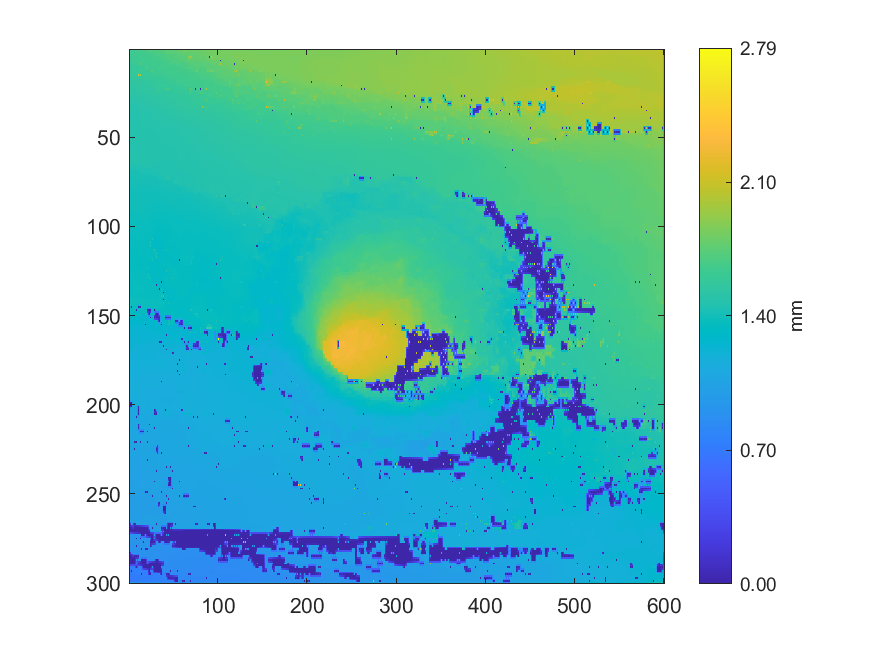

The table this chart was drawn from, first rows:
1.63390518939233, 1.63291967803946, 1.63377911040768, 1.63278714230532, 1.63245321542501, 1.63260668918555, 1.6334860986274, 1.63288822444296, 1.65454404762555, 1.64099079833029, 1.64527845846808, 1.64342284324856, 1.65104759619766, 1.64885121527043, 1.65361664317799, 1.6525080500993, 1.66432359062466, 1.66210257853658, 1.66261040511771, 1.66233055699538, 1.67794600112077, 1.67270200095119, 1.81097, 1.7308309146758
1.631, 1.631, 1.632, 1.632, 1.633, 1.632, 1.633, 1.633, 1.635, 1.638, 1.64, 1.641, 1.644, 1.646, 1.649, 1.651, 1.656, 1.659, 1.661, 1.662, 1.664, 1.667, 1.668, 1.671
1.625, 1.629, 1.632, 1.632, 1.634, 1.631, 1.633, 1.632, 1.635, 1.635, 1.637, 1.637, 1.637, 1.641, 1.646, 1.648, 1.655, 1.658, 1.662, 1.662, 1.663, 1.665, 1.665, 1.662
1.625, 1.627, 1.626, 1.626, 1.626, 1.627, 1.628, 1.629, 1.631, 1.633, 1.635, 1.636, 1.636, 1.639, 1.642, 1.643, 1.643, 1.645, 1.648, 1.651, 1.653, 1.654, 1.655, 1.656
1.61, 1.614, 1.618, 1.619, 1.619, 1.622, 1.625, 1.625, 1.626, 1.629, 1.636, 1.635, 1.636, 1.635, 1.636, 1.639, 1.641, 1.642, 1.64, 1.641, 1.641, 1.644, 1.646, 1.65
1.612, 1.614, 1.616, 1.618, 1.618, 1.62, 1.621, 1.623, 1.623, 1.627, 1.629, 1.631, 1.632, 1.633, 1.633, 1.636, 1.641, 1.643, 1.643, 1.643, 1.643, 1.644, 1.646, 1.647
1.611, 1.614, 1.615, 1.617, 1.616, 1.617, 1.616, 1.619, 1.621, 1.625, 1.627, 1.629, 1.629, 1.63, 1.63, 1.632, 1.698, 1.644, 1.645, 1.644, 1.646, 1.643, 1.644, 1.645
1.614, 1.615, 1.616, 1.617, 1.617, 1.617, 1.616, 1.619, 1.622, 1.625, 1.628, 1.629, 1.63, 1.63, 1.629, 1.629, 1.629, 1.629, 1.631, 1.632, 1.636, 1.638, 1.641, 1.641
1.588, 1.587, 1.587, 1.588, 1.587, 1.598, 1.607, 1.603, 1.599, 1.595, 1.59, 1.605, 1.777, 1.629, 1.627, 1.627, 1.623, 1.624, 1.626, 1.629, 1.629, 1.634, 1.638, 1.637
1.587, 1.586, 1.588, 1.588, 1.588, 1.588, 1.59, 1.592, 1.594, 1.594, 1.593, 1.597, 1.601, 1.606, 1.612, 1.615, 1.62, 1.621, 1.628, 1.63, 1.63, 1.632, 1.633, 1.633
1.576, 1.583, 1.591, 1.589, 1.59, 1.587, 1.584, 1.588, 1.593, 1.593, 1.593, 1.594, 1.592, 1.604, 1.613, 1.614, 1.614, 1.618, 1.701, 1.668, 1.705, 1.622, 1.617, 1.619
1.577, 1.579, 1.579, 1.58, 1.581, 1.582, 1.584, 1.585, 1.586, 1.59, 1.592, 1.594, 1.595, 1.598, 1.599, 1.6, 1.602, 1.604, 1.606, 1.607, 1.61, 1.613, 1.615, 1.616
1.575, 1.576, 1.575, 1.575, 1.574, 1.575, 1.576, 1.581, 1.583, 1.588, 1.592, 1.594, 1.595, 1.597, 1.597, 1.596, 1.596, 1.598, 1.601, 1.606, 1.609, 1.61, 1.611, 1.614
1.575, 1.574, 1.575, 1.575, 1.575, 1.576, 1.577, 1.58, 1.582, 1.585, 1.595, 1.596, 1.596, 1.597, 1.596, 1.595, 1.595, 1.597, 1.6, 1.6, 1.601, 1.601, 1.601, 1.602
1.575, 1.572, 1.558, 1.558, 1.558, 1.568, 1.576, 1.579, 1.581, 1.583, 2.237, 1.699, 1.971, 1.596, 1.594, 1.593, 1.59, 1.59, 1.589, 1.586, 1.585, 1.588, 1.591, 1.59
1.571, 1.567, 1.559, 1.558, 1.558, 1.561, 1.561, 1.561, 1.561, 1.562, 1.564, 1.566, 1.568, 1.57, 1.573, 1.576, 1.579, 1.582, 1.584, 1.585, 1.585, 1.586, 1.586, 1.587
1.549, 1.552, 1.555, 1.557, 1.558, 1.552, 1.549, 1.547, 1.548, 1.548, 1.551, 1.556, 1.567, 1.567, 1.567, 1.57, 1.573, 1.578, 1.582, 1.584, 1.584, 1.585, 1.584, 1.585
1.55, 1.55, 1.548, 1.547, 1.546, 1.545, 1.545, 1.546, 1.546, 1.547, 1.548, 1.55, 1.552, 1.555, 1.557, 1.558, 1.56, 1.561, 1.563, 1.565, 1.566, 1.568, 1.57, 1.572
1.539, 1.542, 1.545, 1.545, 1.544, 1.543, 1.544, 1.543, 1.545, 1.545, 1.547, 1.549, 1.551, 1.552, 1.553, 1.551, 1.551, 1.552, 1.558, 1.556, 1.558, 1.556, 1.558, 1.56
1.54, 1.541, 1.54, 1.539, 1.538, 1.538, 1.539, 1.539, 1.54, 1.542, 1.543, 1.543, 1.544, 1.544, 1.545, 1.546, 1.548, 1.549, 1.552, 1.553, 1.554, 1.554, 1.555, 1.557
1.524, 1.526, 1.529, 1.53, 1.533, 1.531, 1.533, 1.532, 1.534, 1.532, 1.532, 1.531, 1.533, 1.533, 1.537, 1.538, 1.543, 1.546, 1.551, 1.551, 1.552, 1.551, 1.553, 1.554
1.523, 1.524, 1.526, 1.527, 1.529, 1.529, 1.529, 1.53, 1.529, 1.53, 1.529, 1.53, 1.53, 1.532, 1.534, 1.536, 1.539, 1.54, 1.541, 1.543, 1.546, 1.548, 1.549, 1.55
1.521, 1.522, 1.523, 1.523, 1.523, 1.525, 1.527, 1.526, 1.528, 1.526, 1.528, 1.526, 1.529, 1.527, 1.528, 1.532, 1.537, 1.537, 1.539, 1.541, 1.544, 1.544, 1.542, 1.541
1.52, 1.52, 1.52, 1.52, 1.52, 1.521, 1.52, 1.522, 1.523, 1.524, 1.524, 1.525, 1.523, 1.525, 1.526, 1.529, 1.531, 1.534, 1.536, 1.537, 1.537, 1.538, 1.539, 1.539
1.516, 1.518, 1.517, 1.517, 1.516, 1.517, 1.518, 1.518, 1.518, 1.521, 1.524, 1.522, 1.522, 1.52, 1.521, 1.525, 1.528, 1.533, 1.535, 1.534, 1.531, 1.53, 1.53, 1.531
1.517, 1.517, 1.516, 1.515, 1.513, 1.512, 1.512, 1.513, 1.514, 1.513, 1.513, 1.513, 1.515, 1.518, 1.518, 1.517, 1.516, 1.516, 1.517, 1.519, 1.522, 1.524, 1.527, 1.528
1.498, 1.5, 1.503, 1.506, 1.507, 1.508, 1.505, 1.504, 1.503, 1.504, 1.505, 1.507, 1.512, 1.507, 1.504, 1.507, 1.512, 1.512, 1.514, 1.513, 1.516, 1.516, 1.52, 1.523
1.496, 1.498, 1.5, 1.502, 1.503, 1.504, 1.503, 1.503, 1.502, 1.502, 1.503, 1.505, 1.505, 1.505, 1.504, 1.505, 1.506, 1.508, 1.51, 1.511, 1.513, 1.514, 1.516, 1.517
1.493, 1.492, 1.49, 1.488, 1.488, 1.488, 1.489, 1.494, 1.499, 1.499, 1.501, 1.501, 1.503, 1.502, 1.504, 1.502, 1.505, 1.503, 1.506, 1.505, 1.508, 1.511, 1.515, 1.512
1.491, 1.489, 1.487, 1.486, 1.486, 1.487, 1.489, 1.493, 1.495, 1.497, 1.496, 1.497, 1.496, 1.498, 1.499, 1.499, 1.498, 1.5, 1.501, 1.503, 1.504, 1.505, 1.504, 1.505
1.482, 1.483, 1.483, 1.483, 1.482, 1.484, 1.488, 1.491, 1.494, 1.495, 1.494, 1.492, 1.492, 1.491, 1.492, 1.492, 1.496, 1.495, 1.497, 1.498, 1.502, 1.501, 1.503, 1.502
1.481, 1.481, 1.48, 1.481, 1.48, 1.482, 1.484, 1.484, 1.485, 1.486, 1.487, 1.488, 1.488, 1.489, 1.488, 1.491, 1.49, 1.493, 1.492, 1.495, 1.496, 1.498, 1.498, 1.499
1.475, 1.477, 1.478, 1.478, 1.479, 1.477, 1.475, 1.475, 1.473, 1.474, 1.474, 1.483, 1.487, 1.485, 1.487, 1.486, 1.489, 1.488, 1.489, 1.49, 1.494, 1.493, 1.497, 1.495
1.475, 1.476, 1.476, 1.476, 1.476, 1.476, 1.475, 1.475, 1.475, 1.475, 1.475, 1.48, 1.481, 1.483, 1.482, 1.485, 1.485, 1.487, 1.486, 1.489, 1.489, 1.491, 1.491, 1.492
1.473, 1.474, 1.475, 1.474, 1.474, 1.474, 1.476, 1.475, 1.477, 1.474, 1.477, 1.476, 1.48, 1.479, 1.482, 1.482, 1.485, 1.483, 1.485, 1.485, 1.487, 1.487, 1.489, 1.488
1.472, 1.472, 1.472, 1.473, 1.473, 1.474, 1.473, 1.474, 1.473, 1.475, 1.474, 1.476, 1.476, 1.479, 1.479, 1.481, 1.481, 1.483, 1.482, 1.484, 1.483, 1.485, 1.484, 1.486
1.47, 1.47, 1.471, 1.471, 1.472, 1.472, 1.474, 1.472, 1.474, 1.473, 1.476, 1.474, 1.475, 1.476, 1.48, 1.479, 1.481, 1.481, 1.483, 1.482, 1.483, 1.481, 1.482, 1.483
1.468, 1.469, 1.469, 1.47, 1.471, 1.472, 1.472, 1.472, 1.471, 1.473, 1.472, 1.475, 1.474, 1.477, 1.477, 1.479, 1.48, 1.481, 1.481, 1.481, 1.48, 1.482, 1.481, 1.484
1.466, 1.467, 1.467, 1.469, 1.472, 1.471, 1.472, 1.471, 1.472, 1.471, 1.473, 1.473, 1.478, 1.476, 1.479, 1.478, 1.482, 1.48, 1.482, 1.48, 1.48, 1.48, 1.483, 1.482
1.466, 1.467, 1.467, 1.468, 1.469, 1.47, 1.469, 1.47, 1.47, 1.472, 1.472, 1.474, 1.474, 1.476, 1.476, 1.478, 1.478, 1.479, 1.478, 1.479, 1.478, 1.48, 1.48, 1.482
1.466, 1.466, 1.465, 1.467, 1.469, 1.468, 1.469, 1.469, 1.471, 1.47, 1.474, 1.472, 1.475, 1.474, 1.477, 1.475, 1.477, 1.476, 1.477, 1.476, 1.476, 1.477, 1.481, 1.48
1.468, 1.467, 1.467, 1.467, 1.467, 1.468, 1.468, 1.469, 1.468, 1.47, 1.47, 1.472, 1.472, 1.474, 1.474, 1.475, 1.475, 1.475, 1.475, 1.476, 1.475, 1.477, 1.477, 1.479
1.47, 1.468, 1.467, 1.467, 1.467, 1.467, 1.468, 1.467, 1.468, 1.468, 1.469, 1.47, 1.474, 1.472, 1.474, 1.473, 1.475, 1.474, 1.475, 1.474, 1.476, 1.475, 1.476, 1.476
1.469, 1.469, 1.468, 1.468, 1.467, 1.468, 1.467, 1.468, 1.467, 1.469, 1.469, 1.471, 1.471, 1.472, 1.471, 1.472, 1.472, 1.473, 1.472, 1.473, 1.473, 1.474, 1.474, 1.476
1.469, 1.47, 1.468, 1.469, 1.468, 1.468, 1.468, 1.467, 1.468, 1.468, 1.472, 1.47, 1.472, 1.47, 1.471, 1.47, 1.471, 1.47, 1.472, 1.472, 1.473, 1.473, 1.474, 1.474
1.472, 1.471, 1.471, 1.47, 1.469, 1.468, 1.467, 1.467, 1.467, 1.468, 1.468, 1.469, 1.469, 1.47, 1.469, 1.47, 1.469, 1.47, 1.47, 1.471, 1.471, 1.472, 1.472, 1.473
1.474, 1.473, 1.473, 1.471, 1.47, 1.469, 1.468, 1.467, 1.467, 1.467, 1.467, 1.468, 1.469, 1.469, 1.47, 1.469, 1.469, 1.469, 1.471, 1.47, 1.471, 1.47, 1.471, 1.471
1.474, 1.473, 1.473, 1.471, 1.47, 1.469, 1.468, 1.467, 1.467, 1.467, 1.467, 1.468, 1.468, 1.468, 1.468, 1.469, 1.468, 1.469, 1.469, 1.47, 1.469, 1.47, 1.47, 1.471
1.474, 1.473, 1.472, 1.471, 1.47, 1.469, 1.468, 1.467, 1.467, 1.467, 1.468, 1.468, 1.468, 1.468, 1.468, 1.468, 1.468, 1.468, 1.469, 1.469, 1.469, 1.469, 1.47, 1.47
1.471, 1.471, 1.47, 1.469, 1.469, 1.468, 1.467, 1.467, 1.467, 1.467, 1.467, 1.467, 1.467, 1.467, 1.467, 1.467, 1.467, 1.467, 1.467, 1.468, 1.468, 1.468, 1.468, 1.47
1.47, 1.469, 1.467, 1.468, 1.467, 1.467, 1.466, 1.467, 1.466, 1.467, 1.466, 1.467, 1.466, 1.467, 1.466, 1.466, 1.465, 1.466, 1.465, 1.467, 1.468, 1.467, 1.467, 1.469
1.469, 1.468, 1.468, 1.468, 1.467, 1.467, 1.466, 1.466, 1.466, 1.466, 1.466, 1.466, 1.466, 1.465, 1.466, 1.465, 1.466, 1.465, 1.466, 1.466, 1.466, 1.466, 1.467, 1.468
1.468, 1.468, 1.467, 1.467, 1.466, 1.467, 1.464, 1.466, 1.465, 1.466, 1.465, 1.466, 1.464, 1.466, 1.463, 1.465, 1.464, 1.465, 1.464, 1.465, 1.464, 1.465, 1.466, 1.466
1.468, 1.467, 1.467, 1.467, 1.467, 1.466, 1.466, 1.466, 1.466, 1.465, 1.466, 1.465, 1.465, 1.464, 1.465, 1.464, 1.465, 1.464, 1.465, 1.464, 1.464, 1.464, 1.464, 1.465
1.467, 1.467, 1.466, 1.467, 1.465, 1.466, 1.465, 1.466, 1.465, 1.466, 1.463, 1.465, 1.463, 1.465, 1.463, 1.465, 1.463, 1.465, 1.463, 1.464, 1.463, 1.464, 1.463, 1.463
1.466, 1.466, 1.466, 1.466, 1.466, 1.466, 1.467, 1.465, 1.465, 1.464, 1.464, 1.463, 1.464, 1.464, 1.466, 1.465, 1.466, 1.464, 1.465, 1.464, 1.465, 1.464, 1.464, 1.465
1.465, 1.465, 1.465, 1.466, 1.465, 1.466, 1.467, 1.466, 1.462, 1.464, 1.461, 1.463, 1.46, 1.465, 1.465, 1.466, 1.464, 1.466, 1.465, 1.466, 1.465, 1.466, 1.466, 1.465
1.465, 1.465, 1.465, 1.465, 1.465, 1.465, 1.466, 1.465, 1.465, 1.464, 1.464, 1.463, 1.464, 1.464, 1.467, 1.465, 1.466, 1.465, 1.466, 1.466, 1.466, 1.466, 1.467, 1.467
1.464, 1.464, 1.464, 1.465, 1.464, 1.465, 1.464, 1.465, 1.465, 1.465, 1.463, 1.465, 1.463, 1.466, 1.466, 1.467, 1.465, 1.466, 1.464, 1.466, 1.466, 1.467, 1.469, 1.468
1.463, 1.464, 1.465, 1.465, 1.465, 1.465, 1.465, 1.464, 1.465, 1.464, 1.465, 1.464, 1.465, 1.464, 1.466, 1.466, 1.467, 1.466, 1.466, 1.466, 1.467, 1.468, 1.468, 1.469
1.462, 1.464, 1.465, 1.465, 1.465, 1.465, 1.464, 1.464, 1.463, 1.464, 1.464, 1.464, 1.463, 1.465, 1.464, 1.466, 1.467, 1.467, 1.467, 1.467, 1.467, 1.468, 1.47, 1.469
... 239 more rows
